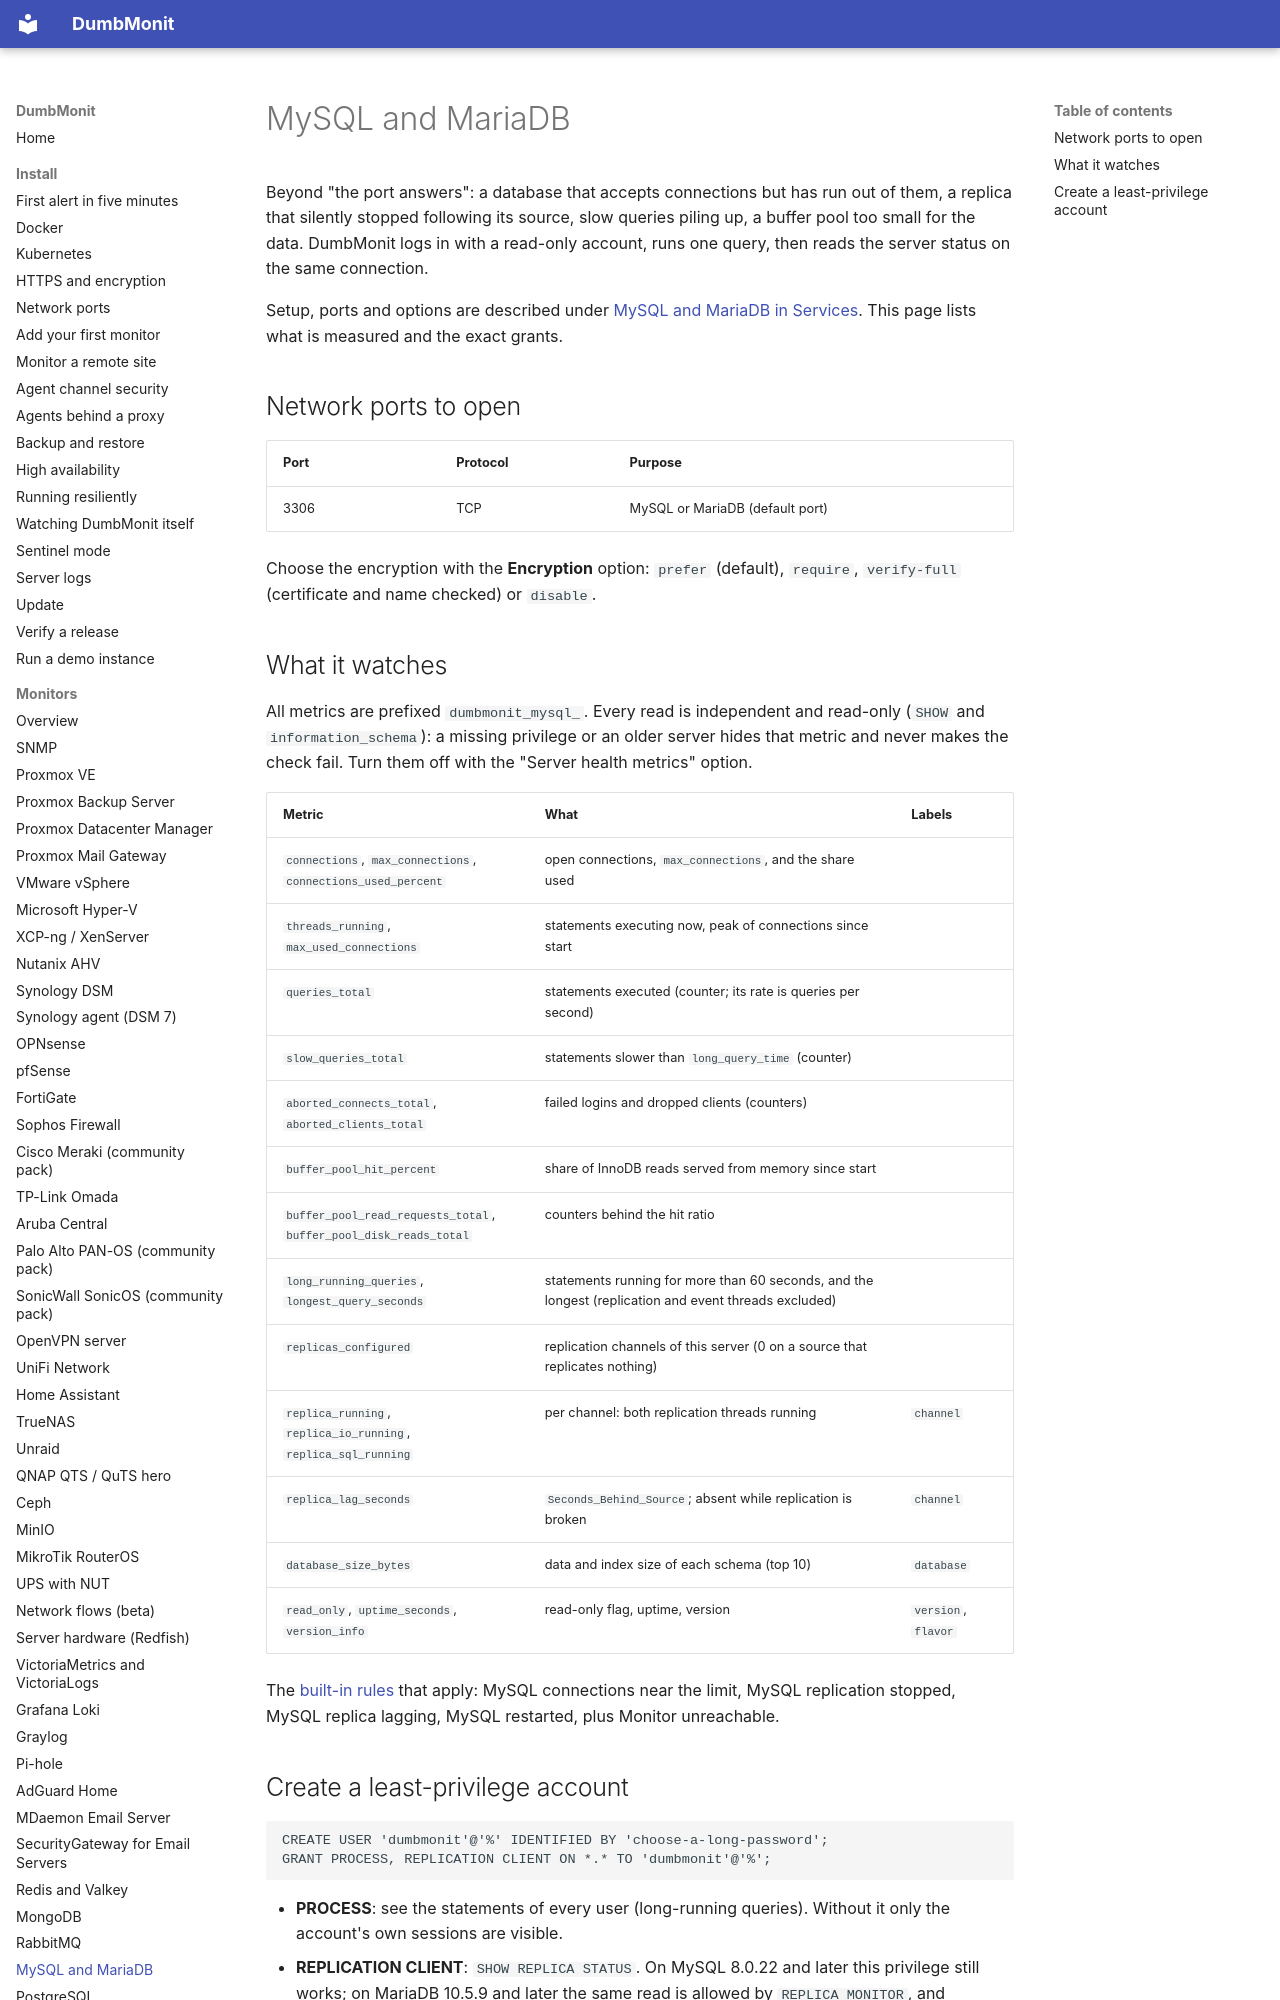

repository: selfhostr/dumbmonit · page: devices/mysql/index.html · generator: mkdocs

# MySQL and MariaDB

Beyond "the port answers": a database that accepts connections but has run out of them, a replica that silently stopped following its source, slow queries piling up, a buffer pool too small for the data. DumbMonit logs in with a read-only account, runs one query, then reads the server status on the same connection.

Setup, ports and options are described under [MySQL and MariaDB in Services](services.md#mysql-and-mariadb). This page lists what is measured and the exact grants.

## Network ports to open

| Port | Protocol | Purpose |
|---|---|---|
| 3306 | TCP | MySQL or MariaDB (default port) |

Choose the encryption with the **Encryption** option: `prefer` (default), `require`, `verify-full` (certificate and name checked) or `disable`.
